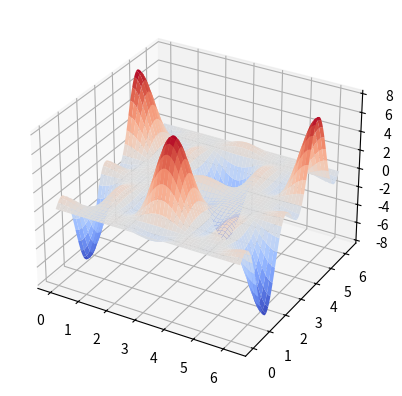

Write the Python code that produced this figure.
import numpy as np
import matplotlib.pyplot as plt

from scipy.fft import rfft2, irfft2, rfftfreq, fftfreq


n = 1000
discr, h = np.linspace(0, 2*np.pi, n, retstep=True, endpoint=False)
x, y = np.meshgrid(discr, discr)

# Wave number
k_x, k_y = np.meshgrid(rfftfreq(n, h/(2*np.pi)), fftfreq(n, h/(2*np.pi)))
k = -(k_x**2 + k_y**2)

# Differentiate
f = np.cos(x)*np.sin(y)

df = irfft2(k*rfft2(f**3 - f - irfft2(k*rfft2(f))))

# df = irfft2(k*rfft2(f))
# df_exact = -2*np.cos(x)*np.sin(y)

# Plot
fig = plt.figure()
ax = fig.add_subplot(111, projection='3d')
ax.plot_surface(x, y, df, cmap="coolwarm")
plt.show()
